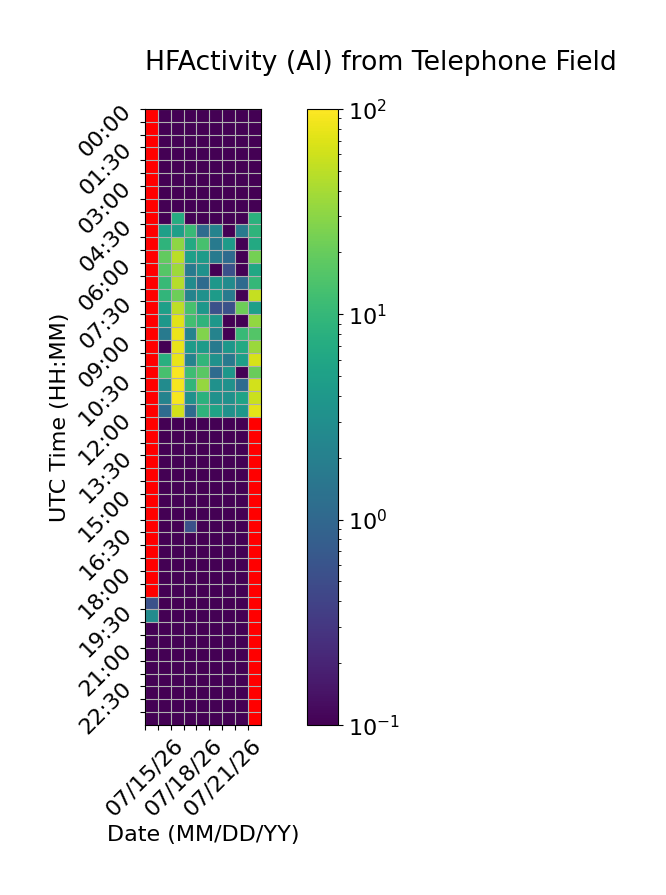

The file beside this chart, header and first rows:
Time (UTC), 07/15/26, 07/16/26, 07/17/26, 07/18/26, 07/19/26, 07/20/26, 07/21/26, 07/22/26, 07/23/26
00:00, , 0.0, 0.0, 0.0, 0.0, 0.0, 0.0, 0.0, 0.0
00:30, , 0.0, 0.0, 0.0, 0.0, 0.0, 0.0, 0.0, 0.0
01:00, , 0.0, 0.0, 0.0, 0.0, 0.0, 0.0, 0.0, 0.0
01:30, , 0.0, 0.0, 0.0, 0.0, 0.0, 0.0, 0.0, 0.0
02:00, , 0.0, 0.0, 0.0, 0.0, 0.0, 0.0, 0.0, 0.0
02:30, , 0.0, 0.0, 0.0, 0.0, 0.0, 0.0, 0.0, 0.0
03:00, , 0.0, 0.0, 0.0, 0.0, 0.0, 0.0, 0.0, 0.0
03:30, , 0.0, 0.0, 0.0, 0.0, 0.0, 0.0, 0.0, 0.0
04:00, , 0.0, 7.222, 0.0, 0.0, 0.0, 0.0, 0.0, 8.333
04:30, , 5.0, 5.0, 10.56, 1.111, 2.222, 0.0, 1.667, 8.889
05:00, , 8.889, 31.11, 6.667, 13.33, 1.667, 4.444, 0.0, 6.667
05:30, , 18.89, 49.44, 5.0, 4.444, 1.667, 1.111, 0.0, 23.89
06:00, , 16.11, 36.67, 1.667, 3.333, 0.0, 0.5556, 0.0, 6.111
06:30, , 10.56, 46.67, 2.778, 1.111, 3.889, 2.778, 1.111, 10.0
07:00, , 9.444, 21.67, 2.222, 3.333, 4.444, 1.667, 0.0, 54.44
07:30, , 5.0, 50.56, 13.33, 3.889, 0.5556, 0.5556, 21.67, 5.0
08:00, , 3.889, 73.33, 12.22, 8.889, 3.889, 0.0, 0.0, 32.78
08:30, , 1.667, 82.78, 2.222, 27.22, 2.222, 0.0, 10.56, 15.56
09:00, , 0.0, 79.44, 4.444, 4.444, 1.667, 3.889, 6.667, 35.0
09:30, , 7.778, 78.89, 2.222, 9.444, 3.333, 1.667, 5.0, 66.11
10:00, , 13.33, 95.56, 11.67, 17.22, 1.111, 3.889, 0.0, 20.56
10:30, , 2.778, 90.0, 9.444, 33.89, 3.333, 3.333, 1.111, 61.67
11:00, , 2.222, 90.0, 3.333, 8.333, 3.333, 3.333, 5.556, 57.78
11:30, , 1.111, 61.67, 1.111, 8.889, 5.556, 3.333, 3.889, 75.0
12:00, , 0.0, 0.0, 0.0, 0.0, 0.0, 0.0, 0.0, 
12:30, , 0.0, 0.0, 0.0, 0.0, 0.0, 0.0, 0.0, 
13:00, , 0.0, 0.0, 0.0, 0.0, 0.0, 0.0, 0.0, 
13:30, , 0.0, 0.0, 0.0, 0.0, 0.0, 0.0, 0.0, 
14:00, , 0.0, 0.0, 0.0, 0.0, 0.0, 0.0, 0.0, 
14:30, , 0.0, 0.0, 0.0, 0.0, 0.0, 0.0, 0.0, 
15:00, , 0.0, 0.0, 0.0, 0.0, 0.0, 0.0, 0.0, 
15:30, , 0.0, 0.0, 0.0, 0.0, 0.0, 0.0, 0.0, 
16:00, , 0.0, 0.0, 0.5556, 0.0, 0.0, 0.0, 0.0, 
16:30, , 0.0, 0.0, 0.0, 0.0, 0.0, 0.0, 0.0, 
17:00, , 0.0, 0.0, 0.0, 0.0, 0.0, 0.0, 0.0, 
17:30, , 0.0, 0.0, 0.0, 0.0, 0.0, 0.0, 0.0, 
18:00, , 0.0, 0.0, 0.0, 0.0, 0.0, 0.0, 0.0, 
18:30, , 0.0, 0.0, 0.0, 0.0, 0.0, 0.0, 0.0, 
19:00, 0.5556, 0.0, 0.0, 0.0, 0.0, 0.0, 0.0, 0.0, 
19:30, 2.778, 0.0, 0.0, 0.0, 0.0, 0.0, 0.0, 0.0, 
20:00, 0.0, 0.0, 0.0, 0.0, 0.0, 0.0, 0.0, 0.0, 
20:30, 0.0, 0.0, 0.0, 0.0, 0.0, 0.0, 0.0, 0.0, 
21:00, 0.0, 0.0, 0.0, 0.0, 0.0, 0.0, 0.0, 0.0, 
21:30, 0.0, 0.0, 0.0, 0.0, 0.0, 0.0, 0.0, 0.0, 
22:00, 0.0, 0.0, 0.0, 0.0, 0.0, 0.0, 0.0, 0.0, 
22:30, 0.0, 0.0, 0.0, 0.0, 0.0, 0.0, 0.0, 0.0, 
23:00, 0.0, 0.0, 0.0, 0.0, 0.0, 0.0, 0.0, 0.0, 
23:30, 0.0, 0.0, 0.0, 0.0, 0.0, 0.0, 0.0, 0.0, 
